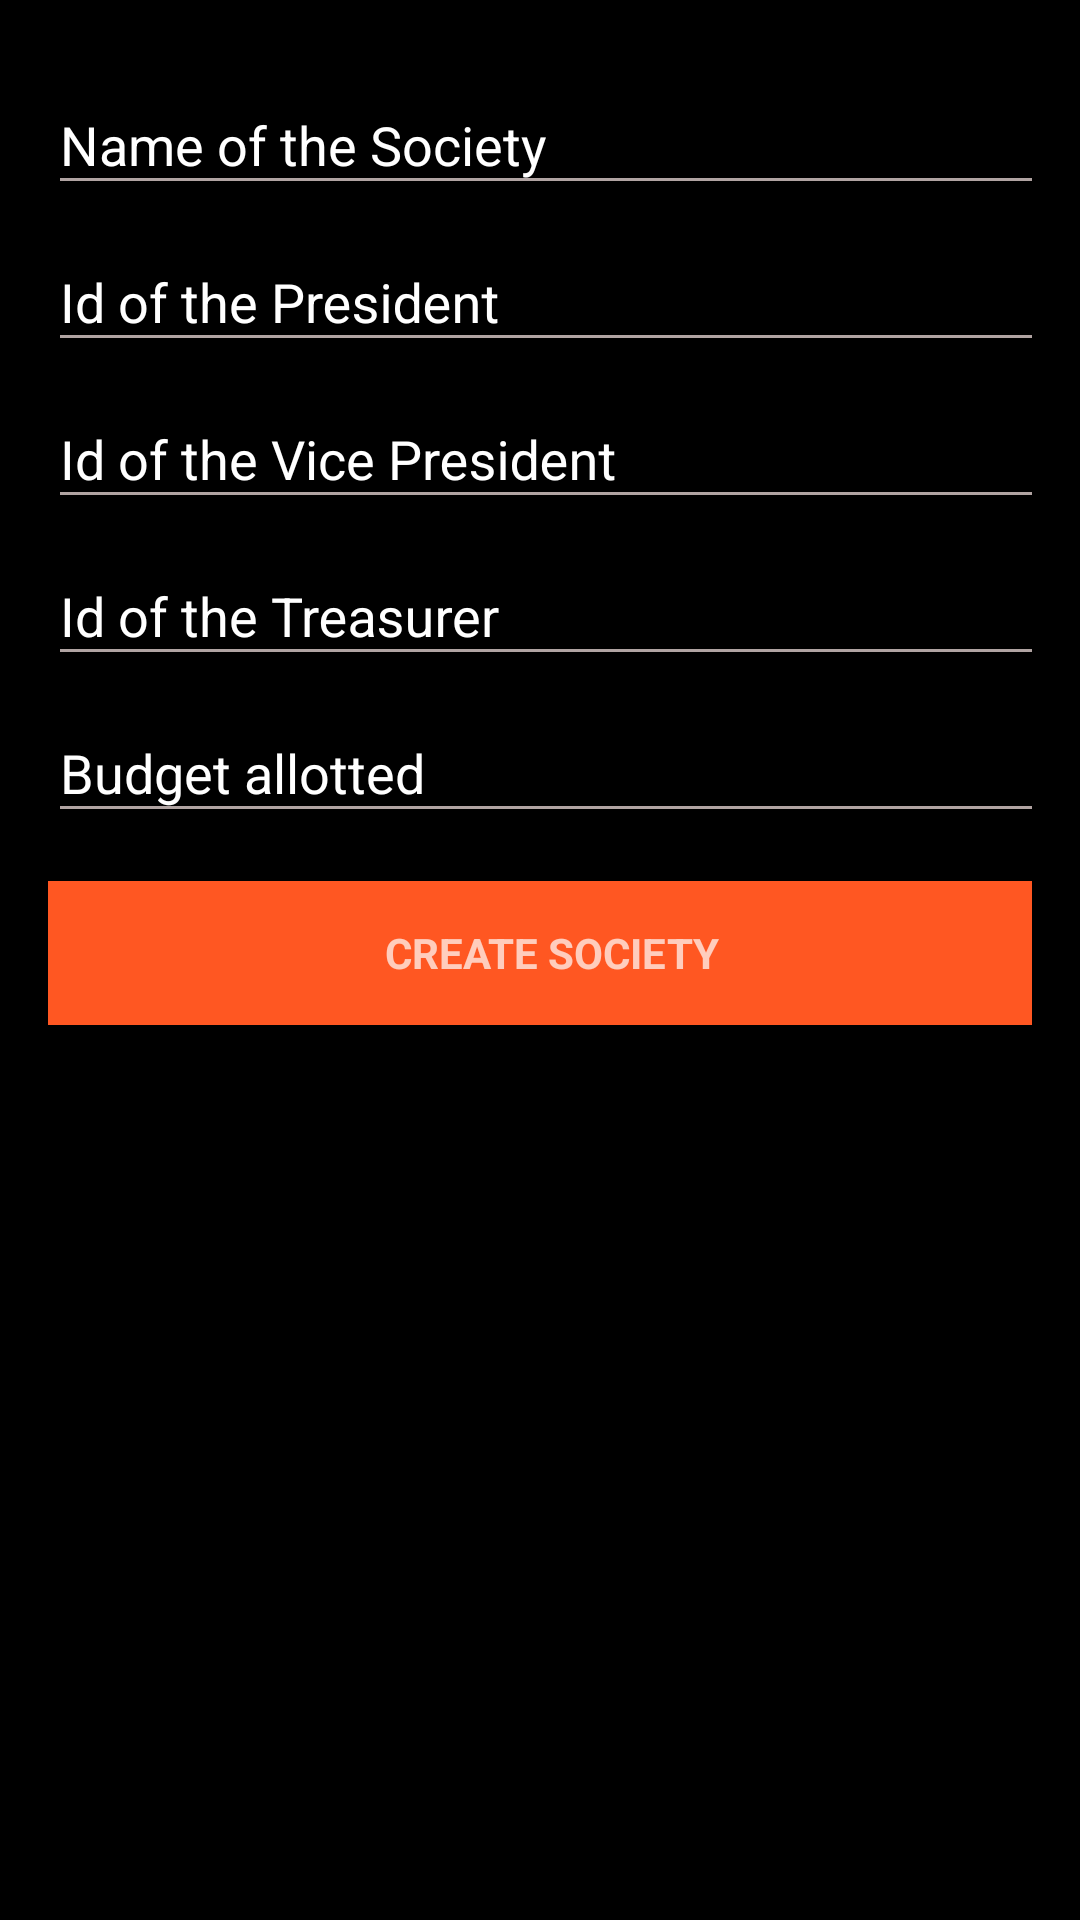

The Android layout XML behind this screen, and the referenced resources:
<!-- AndroidManifest.xml: application theme EcadroidOrange -->
<!-- res/layout/fragment_create_soc_sub.xml -->
<android.support.constraint.ConstraintLayout xmlns:android="http://schemas.android.com/apk/res/android"
    xmlns:app="http://schemas.android.com/apk/res-auto"
    xmlns:tools="http://schemas.android.com/tools"
    android:layout_width="match_parent"
    android:layout_height="match_parent"
    tools:context="com.example.android.final_year_project.CreateSocietySubFragment"
    android:padding="16dp">

    


    <ProgressBar
        android:id="@+id/login_progress"
        style="?android:attr/progressBarStyleLarge"
        android:layout_width="wrap_content"
        android:layout_height="wrap_content"
        android:visibility="gone"
        tools:layout_editor_absoluteY="0dp"
        tools:layout_editor_absoluteX="0dp" />

    <ScrollView
        android:id="@+id/login_form"
        android:layout_width="336dp"
        android:layout_height="519dp"
        tools:layout_editor_absoluteY="8dp"
        tools:layout_editor_absoluteX="8dp">

        <LinearLayout
            android:id="@+id/email_login_form"
            android:layout_width="match_parent"
            android:layout_height="wrap_content"
            android:orientation="vertical"
            >

            <android.support.design.widget.TextInputLayout
                android:layout_width="match_parent"
                android:layout_height="wrap_content"
                android:textColorHint="#ffffff">

                <EditText
                    android:id="@+id/Society_name_input"
                    android:layout_width="match_parent"
                    android:layout_height="wrap_content"
                    android:hint="@string/prompt_society_name"
                    android:inputType="textCapWords"
                    android:textColor="#FFFFFF"
                    android:maxLines="2"
                    />

            </android.support.design.widget.TextInputLayout>

            <android.support.design.widget.TextInputLayout
                android:layout_width="match_parent"
                android:layout_height="wrap_content"
                android:textColorHint="#ffffff">

                <EditText
                    android:id="@+id/prompt_president"
                    android:textColor="#FFFFFF"
                    android:layout_width="match_parent"
                    android:layout_height="wrap_content"
                    android:hint="@string/prompt_president_id"
                    android:inputType="number"
                    android:maxLines="1"
                    android:singleLine="true" />

            </android.support.design.widget.TextInputLayout>

            <android.support.design.widget.TextInputLayout
                android:layout_width="match_parent"
                android:layout_height="wrap_content"
                android:textColorHint="#ffffff">

                <EditText
                    android:id="@+id/prompt_vice_president"
                    android:textColor="#FFFFFF"
                    android:layout_width="match_parent"
                    android:layout_height="wrap_content"
                    android:hint="@string/prompt_vice_president_id"
                    android:inputType="number"
                    android:maxLines="1"
                    android:singleLine="true" />

            </android.support.design.widget.TextInputLayout>

            <android.support.design.widget.TextInputLayout
                android:layout_width="match_parent"
                android:layout_height="wrap_content"
                android:textColorHint="#ffffff">

                <EditText
                    android:id="@+id/prompt_treasurer"
                    android:textColor="#FFFFFF"
                    android:layout_width="match_parent"
                    android:layout_height="wrap_content"
                    android:hint="@string/prompt_treasurer_id"
                    android:inputType="number"
                    android:maxLines="1"
                    android:singleLine="true" />

            </android.support.design.widget.TextInputLayout>
            <android.support.design.widget.TextInputLayout
                android:layout_width="match_parent"
                android:layout_height="wrap_content"
                android:textColorHint="#ffffff">

                <EditText
                    android:id="@+id/prompt_budget"
                    android:textColor="#FFFFFF"
                    android:layout_width="match_parent"
                    android:layout_height="wrap_content"
                    android:hint="@string/prompt_expenses"
                    android:inputType="numberDecimal"
                    android:maxLines="1"
                    android:singleLine="true" />

            </android.support.design.widget.TextInputLayout>

            <Button
                android:id="@+id/email_sign_in_button"
                style="?android:textAppearanceSmall"
                android:layout_width="match_parent"
                android:layout_height="wrap_content"
                android:layout_marginTop="16dp"
                android:text="@string/action_create_soc"
                android:textStyle="bold"
                android:background="@color/accent_material_dark"/>

        </LinearLayout>
    </ScrollView>

</android.support.constraint.ConstraintLayout>
<!-- resources referenced by this layout -->
<resources>
  <color name="accent_material_dark">#ff5722</color>
  <string name="action_create_soc">Create Society</string>
  <string name="prompt_expenses">Budget allotted</string>
  <string name="prompt_president_id">Id of the President</string>
  <string name="prompt_society_name">Name of the Society</string>
  <string name="prompt_treasurer_id">Id of the Treasurer</string>
  <string name="prompt_vice_president_id">Id of the Vice President</string>
  <style name="EcadroidOrange" parent="Theme.AppCompat.NoActionBar">
          <item name="android:colorBackground">@color/background_material_dark</item>
          <item name="android:colorForeground">@color/foreground_material_dark</item>
      </style>
  <color name="background_material_dark">#000000</color>
  <color name="foreground_material_dark">#fbe9e7</color>
</resources>
